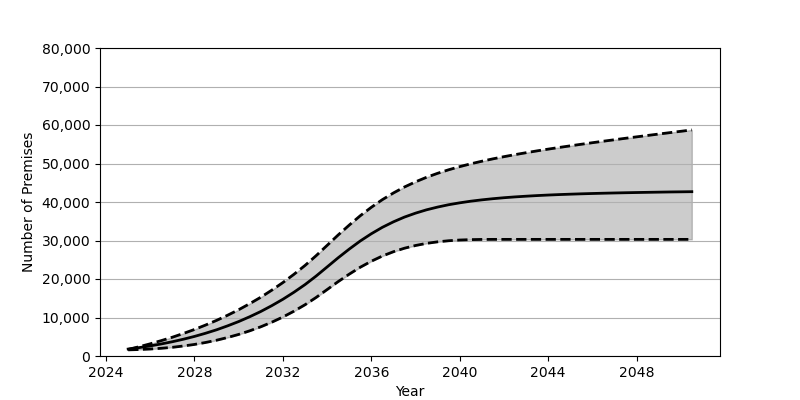

The table this chart was drawn from, first rows:
Date, Low, Base, High
2025-01, 1593, 1801, 1715
2025-07, 1682, 2180, 2411
2026-01, 1814, 2626, 3170
2026-07, 2004, 3130, 3996
2027-01, 2257, 3707, 4879
2027-07, 2598, 4352, 5851
2028-01, 3003, 5084, 6892
2028-07, 3506, 5902, 8030
2029-01, 4101, 6810, 9260
2029-07, 4802, 7829, 10585
2030-01, 5608, 8951, 12026
2030-07, 6535, 10191, 13585
2031-01, 7587, 11562, 15271
2031-07, 8778, 13072, 17098
2032-01, 10124, 14734, 19076
2032-07, 11633, 16555, 21215
2033-01, 13318, 18551, 23526
2033-07, 15187, 20740, 26031
2034-01, 17262, 23132, 28738
2034-07, 19311, 25498, 31422
2035-01, 21260, 27767, 34002
2035-07, 23046, 29861, 36418
2036-01, 24616, 31753, 38628
2036-07, 25969, 33420, 40610
2037-01, 27090, 34855, 42358
2037-07, 27995, 36080, 43898
2038-01, 28704, 37106, 45243
2038-07, 29255, 37970, 46420
2039-01, 29656, 38686, 47461
2039-07, 29938, 39291, 48369
2040-01, 30123, 39786, 49190
2040-07, 30230, 40209, 49925
2041-01, 30277, 40558, 50594
2041-07, 30290, 40854, 51206
2042-01, 30291, 41112, 51777
2042-07, 30291, 41323, 52305
2043-01, 30291, 41507, 52804
2043-07, 30291, 41667, 53280
2044-01, 30291, 41807, 53734
2044-07, 30291, 41927, 54170
2045-01, 30291, 42031, 54590
2045-07, 30291, 42125, 55000
2046-01, 30291, 42208, 55402
2046-07, 30291, 42280, 55791
2047-01, 30291, 42346, 56175
2047-07, 30291, 42406, 56552
2048-01, 30291, 42461, 56923
2048-07, 30291, 42512, 57288
2049-01, 30291, 42560, 57653
2049-07, 30291, 42607, 58011
2050-01, 30291, 42642, 58365
2050-07, 30291, 42680, 58719
